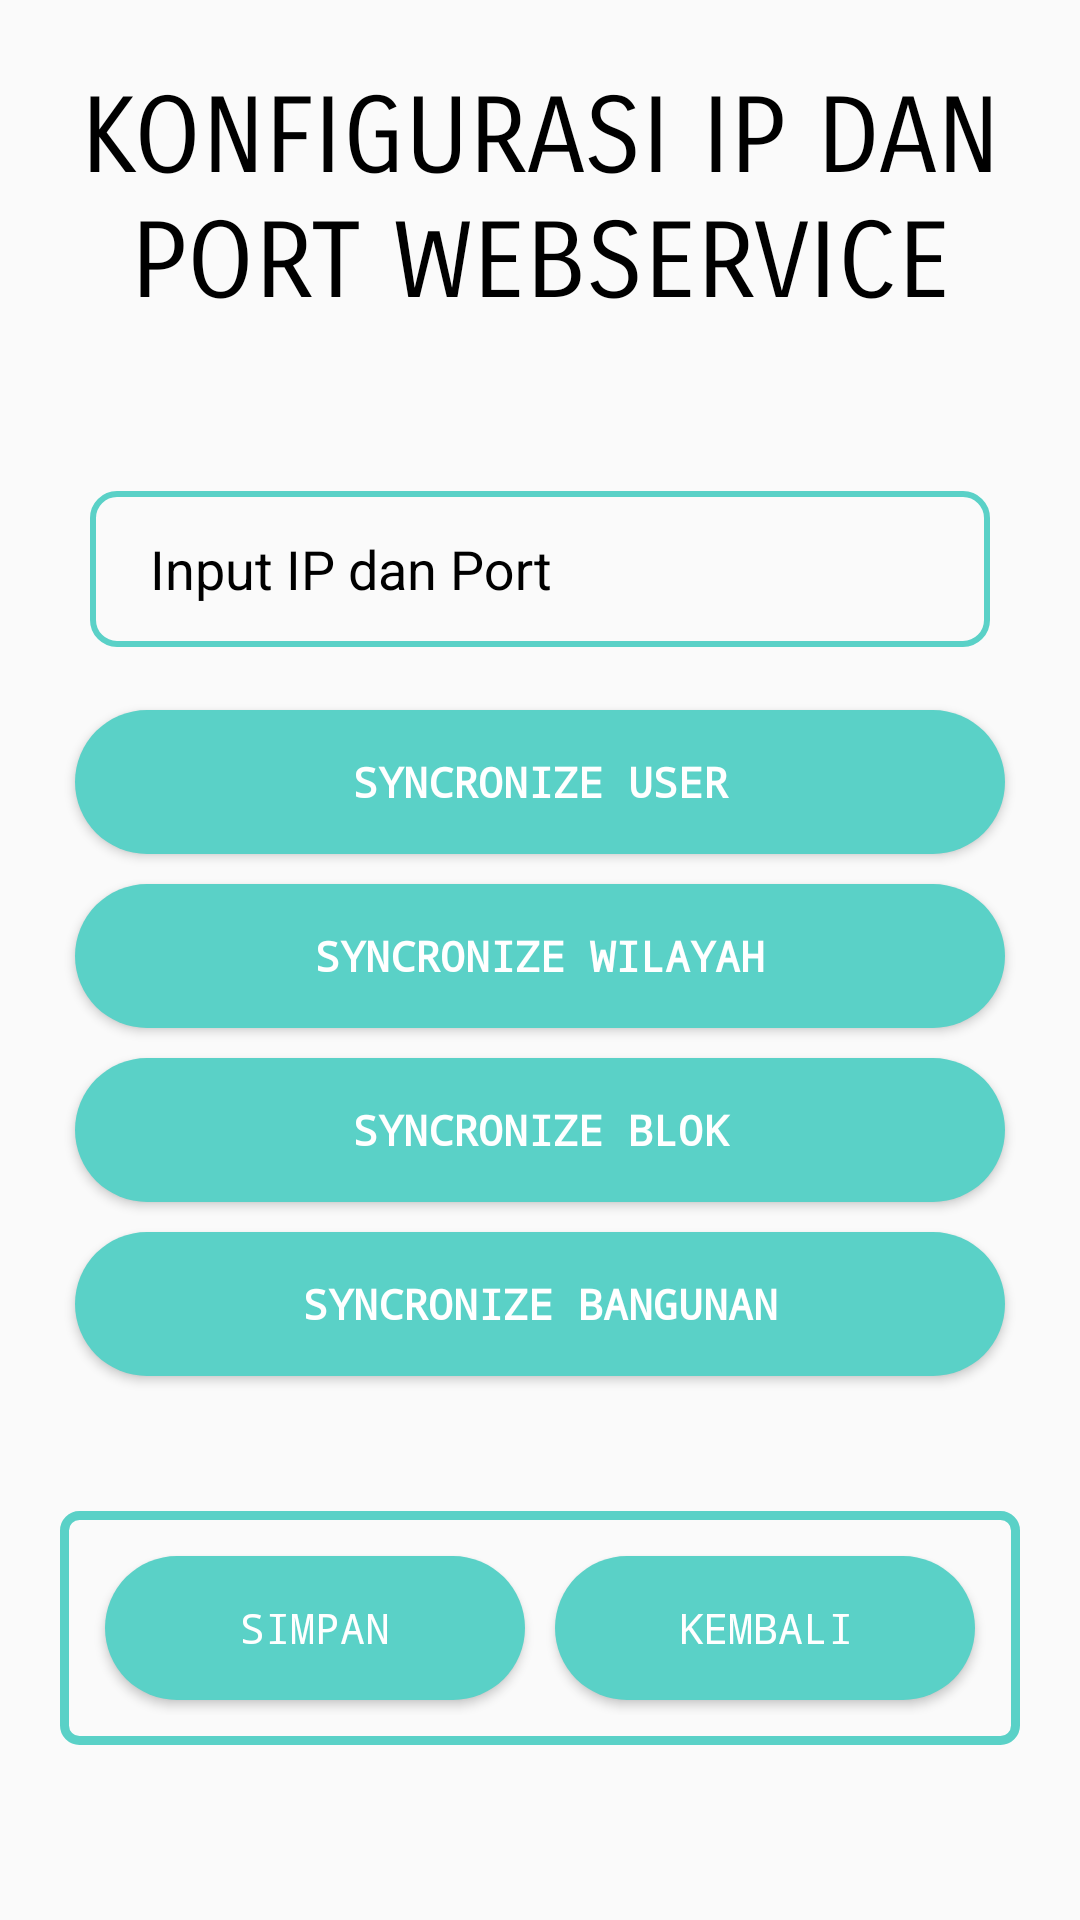

This screen was rendered from an Android layout file. Write that file and the resources it references.
<!-- AndroidManifest.xml: application theme AppTheme -->
<!-- res/layout/content_konfigurasi.xml -->
<?xml version="1.0" encoding="utf-8"?>

<ScrollView xmlns:android="http://schemas.android.com/apk/res/android"
    xmlns:app="http://schemas.android.com/apk/res-auto"
    xmlns:tools="http://schemas.android.com/tools"
    android:layout_width="match_parent"
    android:layout_height="match_parent"
    android:orientation="vertical"
    app:layout_behavior="@string/appbar_scrolling_view_behavior"
    tools:showIn="@layout/activity_konfigurasi">

    <LinearLayout
        android:layout_width="fill_parent"
        android:layout_height="wrap_content"
        android:orientation="vertical">

        <LinearLayout
            android:layout_width="fill_parent"
            android:layout_height="wrap_content"
            android:orientation="horizontal"
            android:padding="10dp">

            <TextView
                android:id="@+id/textView"
                android:layout_width="fill_parent"
                android:layout_height="fill_parent"
                android:layout_gravity="center_horizontal"
                android:gravity="center"
                android:paddingBottom="15dp"
                android:fontFamily="sans-serif-smallcaps"
                android:paddingTop="15dp"
                android:text="KONFIGURASI IP DAN PORT WEBSERVICE"
                android:textColor="@color/black"
                android:textSize="35sp" />

        </LinearLayout>

        <LinearLayout
            android:layout_width="fill_parent"
            android:layout_height="fill_parent"
            android:orientation="vertical"
            android:padding="20dp">

            <RelativeLayout
                android:layout_width="fill_parent"
                android:layout_height="wrap_content"
                android:layout_marginLeft="10dp"
                android:layout_marginRight="10dp"
                android:layout_marginBottom="16dp">

                <View
                    android:layout_width="match_parent"
                    android:layout_height="52dp"
                    android:layout_marginTop="10dp"
                    android:background="@drawable/bg_rounded_input_field" />

                <TextView
                    android:id="@+id/text_dummy_hint_inputIP"
                    android:layout_width="wrap_content"
                    android:layout_height="2dp"
                    android:layout_marginTop="10dp"
                    android:layout_marginLeft="16dp"
                    android:paddingLeft="10dp"
                    android:paddingRight="40dp"
                    android:text="Input IP dan Port"
                    android:textSize="10sp"
                    android:background="@android:color/white"
                    android:visibility="invisible"/>

                <android.support.design.widget.TextInputLayout
                    android:layout_width="match_parent"
                    android:layout_height="wrap_content"
                    android:layout_marginLeft="16dp"
                    android:layout_marginRight="16dp"
                    android:hint="Input IP dan Port"
                    android:textColorHint="@android:color/black"
                    app:hintTextAppearance="@style/HintTextStyle">

                    <EditText
                        android:id="@+id/txtInputIP"
                        android:layout_width="match_parent"
                        android:layout_height="wrap_content"
                        android:inputType="text|textCapWords"
                        android:maxLines="1"
                        android:backgroundTint="@android:color/transparent"/>
                </android.support.design.widget.TextInputLayout>
            </RelativeLayout>

            <LinearLayout
                android:layout_width="fill_parent"
                android:layout_height="wrap_content"
                android:orientation="horizontal">

                <Button
                    android:id="@+id/btnSyncUser"
                    android:layout_width="fill_parent"
                    android:layout_height="fill_parent"
                    android:layout_margin="5dp"
                    android:background="@drawable/background_button"
                    android:text="SYNCRONIZE USER"
                    android:textColor="@color/colorWhite"
                    android:textStyle="bold"
                    android:typeface="monospace" />
            </LinearLayout>

            <LinearLayout
                android:layout_width="fill_parent"
                android:layout_height="wrap_content"
                android:orientation="horizontal">

                <Button
                    android:id="@+id/btnSyncWilayah"
                    android:layout_width="fill_parent"
                    android:layout_height="fill_parent"
                    android:layout_margin="5dp"
                    android:background="@drawable/background_button"
                    android:text="SYNCRONIZE WILAYAH"
                    android:textColor="@color/colorWhite"
                    android:textStyle="bold"
                    android:typeface="monospace" />

            </LinearLayout>

            <LinearLayout
                android:layout_width="fill_parent"
                android:layout_height="wrap_content"
                android:orientation="horizontal">

                <Button
                    android:id="@+id/btnSyncBlok"
                    android:layout_width="fill_parent"
                    android:layout_height="fill_parent"
                    android:layout_margin="5dp"
                    android:background="@drawable/background_button"
                    android:text="SYNCRONIZE BLOK"
                    android:textColor="@color/colorWhite"
                    android:textStyle="bold"
                    android:typeface="monospace" />

            </LinearLayout>

            <LinearLayout
                android:layout_width="fill_parent"
                android:layout_height="wrap_content"
                android:orientation="horizontal">

                <Button
                    android:id="@+id/btnSyncBangunan"
                    android:layout_width="fill_parent"
                    android:layout_height="fill_parent"
                    android:layout_margin="5dp"
                    android:background="@drawable/background_button"
                    android:text="SYNCRONIZE BANGUNAN"
                    android:textColor="@color/colorWhite"
                    android:textStyle="bold"
                    android:typeface="monospace" />

            </LinearLayout>
        </LinearLayout>

        <LinearLayout
            android:layout_width="fill_parent"
            android:layout_height="wrap_content"
            android:orientation="horizontal"
            android:padding="20dp">

            <LinearLayout
                android:layout_width="fill_parent"
                android:layout_height="wrap_content"
                android:background="@drawable/custom_shape"
                android:orientation="horizontal"
                android:padding="10dp">

                <Button
                    android:id="@+id/btnSimpanConfig"
                    android:layout_width="0dp"
                    android:layout_height="fill_parent"
                    android:layout_margin="5dp"
                    android:layout_weight="1.00"
                    android:background="@drawable/background_button"
                    android:ems="10"
                    android:text="SIMPAN"
                    android:textAllCaps="true"
                    android:textColor="@color/colorWhite"
                    android:typeface="monospace" />

                <Button
                    android:id="@+id/btnBackConfig"
                    android:layout_width="0dp"
                    android:layout_height="fill_parent"
                    android:layout_margin="5dp"
                    android:layout_weight="1.00"
                    android:background="@drawable/background_button"
                    android:ems="10"
                    android:text="Kembali"
                    android:textAllCaps="true"
                    android:textColor="@color/colorWhite"
                    android:typeface="monospace" />

            </LinearLayout>
        </LinearLayout>


    </LinearLayout>
</ScrollView>
<!-- res/layout/activity_konfigurasi.xml (included above) -->
<?xml version="1.0" encoding="utf-8"?>

<android.support.design.widget.CoordinatorLayout
    xmlns:android="http://schemas.android.com/apk/res/android"
    xmlns:app="http://schemas.android.com/apk/res-auto"
    xmlns:tools="http://schemas.android.com/tools"
    android:layout_width="match_parent"
    android:id="@+id/coordinatorLayoutKonfig"
    android:layout_height="match_parent"
    tools:context=".config.KonfigurasiActivity">

    <android.support.design.widget.AppBarLayout
        android:layout_width="match_parent"
        android:layout_height="wrap_content"
        android:theme="@style/AppTheme.AppBarOverlay"
        android:fitsSystemWindows="true">

        <android.support.v7.widget.Toolbar
            android:id="@+id/toolbar"
            android:layout_width="match_parent"
            android:layout_height="?attr/actionBarSize"
            android:background="?attr/colorPrimary"
            app:contentInsetEnd="0dp"
            app:contentInsetLeft="0dp"
            app:contentInsetRight="0dp"
            app:contentInsetStart="0dp"
            app:contentInsetStartWithNavigation="0dp"
            app:layout_collapseMode="pin"
            app:popupTheme="@style/AppTheme.PopupOverlay" />

    </android.support.design.widget.AppBarLayout>

    <include layout="@layout/content_konfigurasi"/>


</android.support.design.widget.CoordinatorLayout>
<!-- resources referenced by this layout -->
<resources>
  <color name="colorWhite">#FFFFFF</color>
  <!-- drawable background_button (drawable) -->
  <?xml version="1.0" encoding="utf-8"?>
  
  <shape xmlns:android="http://schemas.android.com/apk/res/android">
      <corners
          android:radius="100dp"/>
      <padding
          android:left="2dp"
          android:right="2dp"
          android:top="2dp"
          android:bottom="2dp"/>
  
      <solid
          android:color="@color/colorPrimary"/>
  
  </shape>
  <!-- drawable bg_rounded_input_field (drawable) -->
  <shape xmlns:android="http://schemas.android.com/apk/res/android"
      android:shape="rectangle" >
  
      <stroke
          android:color="@color/colorPrimary"
          android:width="2dp">
      </stroke>
  
      <corners
          android:radius="8dp">
      </corners>
  
  </shape>
  <!-- drawable custom_shape (drawable) -->
  <?xml version="1.0" encoding="utf-8"?>
  
  <shape xmlns:android="http://schemas.android.com/apk/res/android"
      android:shape="rectangle" >
  
      <corners android:radius="5dp" />
  
  
      <stroke
          android:width="3dp"
          android:color="@color/colorPrimary" />
  
      <corners
          android:bottomLeftRadius="5dp"
          android:bottomRightRadius="5dp"
          android:topLeftRadius="5dp"
          android:topRightRadius="5dp" />
  
  </shape>
  <style name="AppTheme.AppBarOverlay" parent="ThemeOverlay.AppCompat.Dark.ActionBar" />
  <style name="AppTheme.PopupOverlay" parent="ThemeOverlay.AppCompat.Light" />
  <style name="HintTextStyle" parent="TextAppearance.Design.Hint">
          <item name="android:textSize">16sp</item>
      </style>
  <style name="AppTheme" parent="Theme.AppCompat.Light.NoActionBar">
          
          <item name="colorPrimary">@color/colorPrimary</item>
          <item name="colorPrimaryDark">@color/colorPrimaryDark</item>
          <item name="colorAccent">@color/colorAccent</item>
      </style>
  <color name="colorPrimary">#5ad1c7</color>
  <color name="colorPrimaryDark">#27a2b0</color>
  <color name="colorAccent">#919191</color>
  <!-- not gathered from this repository: default colours our renderer supplied (Android Studio template values) -->
  <color name="black">#FF000000</color>
</resources>
